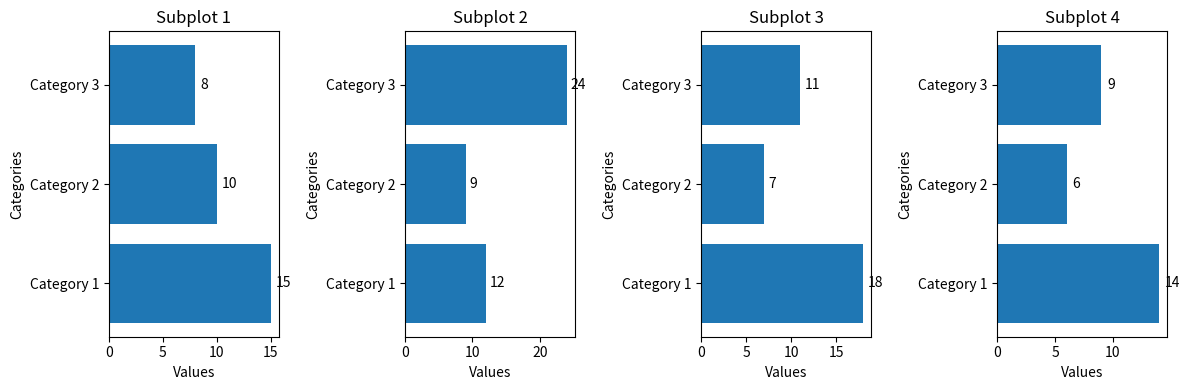

The script that saved this image:
import numpy as np
import pandas as pd
import matplotlib.pyplot as plt

#for index,plot_name in (range(1,4,1),subplot_names):



# Create sample DataFrame
# data = {'A': [-1.23456, 2.34567, -3.45678, 4.56789],
#         'B': [-5.6789, 6.7890, -7.8901, 8.9012]}
# df = pd.DataFrame(data)
#
# # Function to format float values with two decimal places
# def format_float(value):
#     if isinstance(value, float):
#         return f'{value:.2f}'
#     return value
#
# # Function to color negative numbers in red
# def color_negative(value):
#     color = 'red' if value < 0 else 'black'
#     return f'color: {color}'
#
# # Apply formatting and styling to the DataFrame
# styled_df = df.style.applymap(format_float).applymap(color_negative)
#
# # Display the styled DataFrame
# styled_df





# Sample data for each subplot
categories = ['Category 1', 'Category 2', 'Category 3']
values1 = [15, 10, 8]
values2 = [12, 9, 24]
values3 = [18, 7, 11]
values4 = [14, 6, 9]
print('*')
# Create a figure and an array of axes for subplots
fig, all_4_axis = plt.subplots(nrows=1, ncols=4, figsize=(12, 4))

# Iterate over each axis and plot the horizontal bar chart
for i, ax in enumerate(all_4_axis):
    if i == 0:
        values = values1
    elif i == 1:
        values = values2
    elif i == 2:
        values = values3
    elif i == 3:
        values = values4

    ax.barh(categories, values)

    # Add values over the bars - annotation
    for j, v in enumerate(values):
        ax.text(v + 0.5, j, str(v), color='black', va='center')

    # Set labels and title for each subplot
    ax.set_xlabel('Values')
    ax.set_ylabel('Categories')
    ax.set_title(f'Subplot {i+1}')

# Adjust spacing between subplots
plt.tight_layout()

# Display the plot
plt.show()